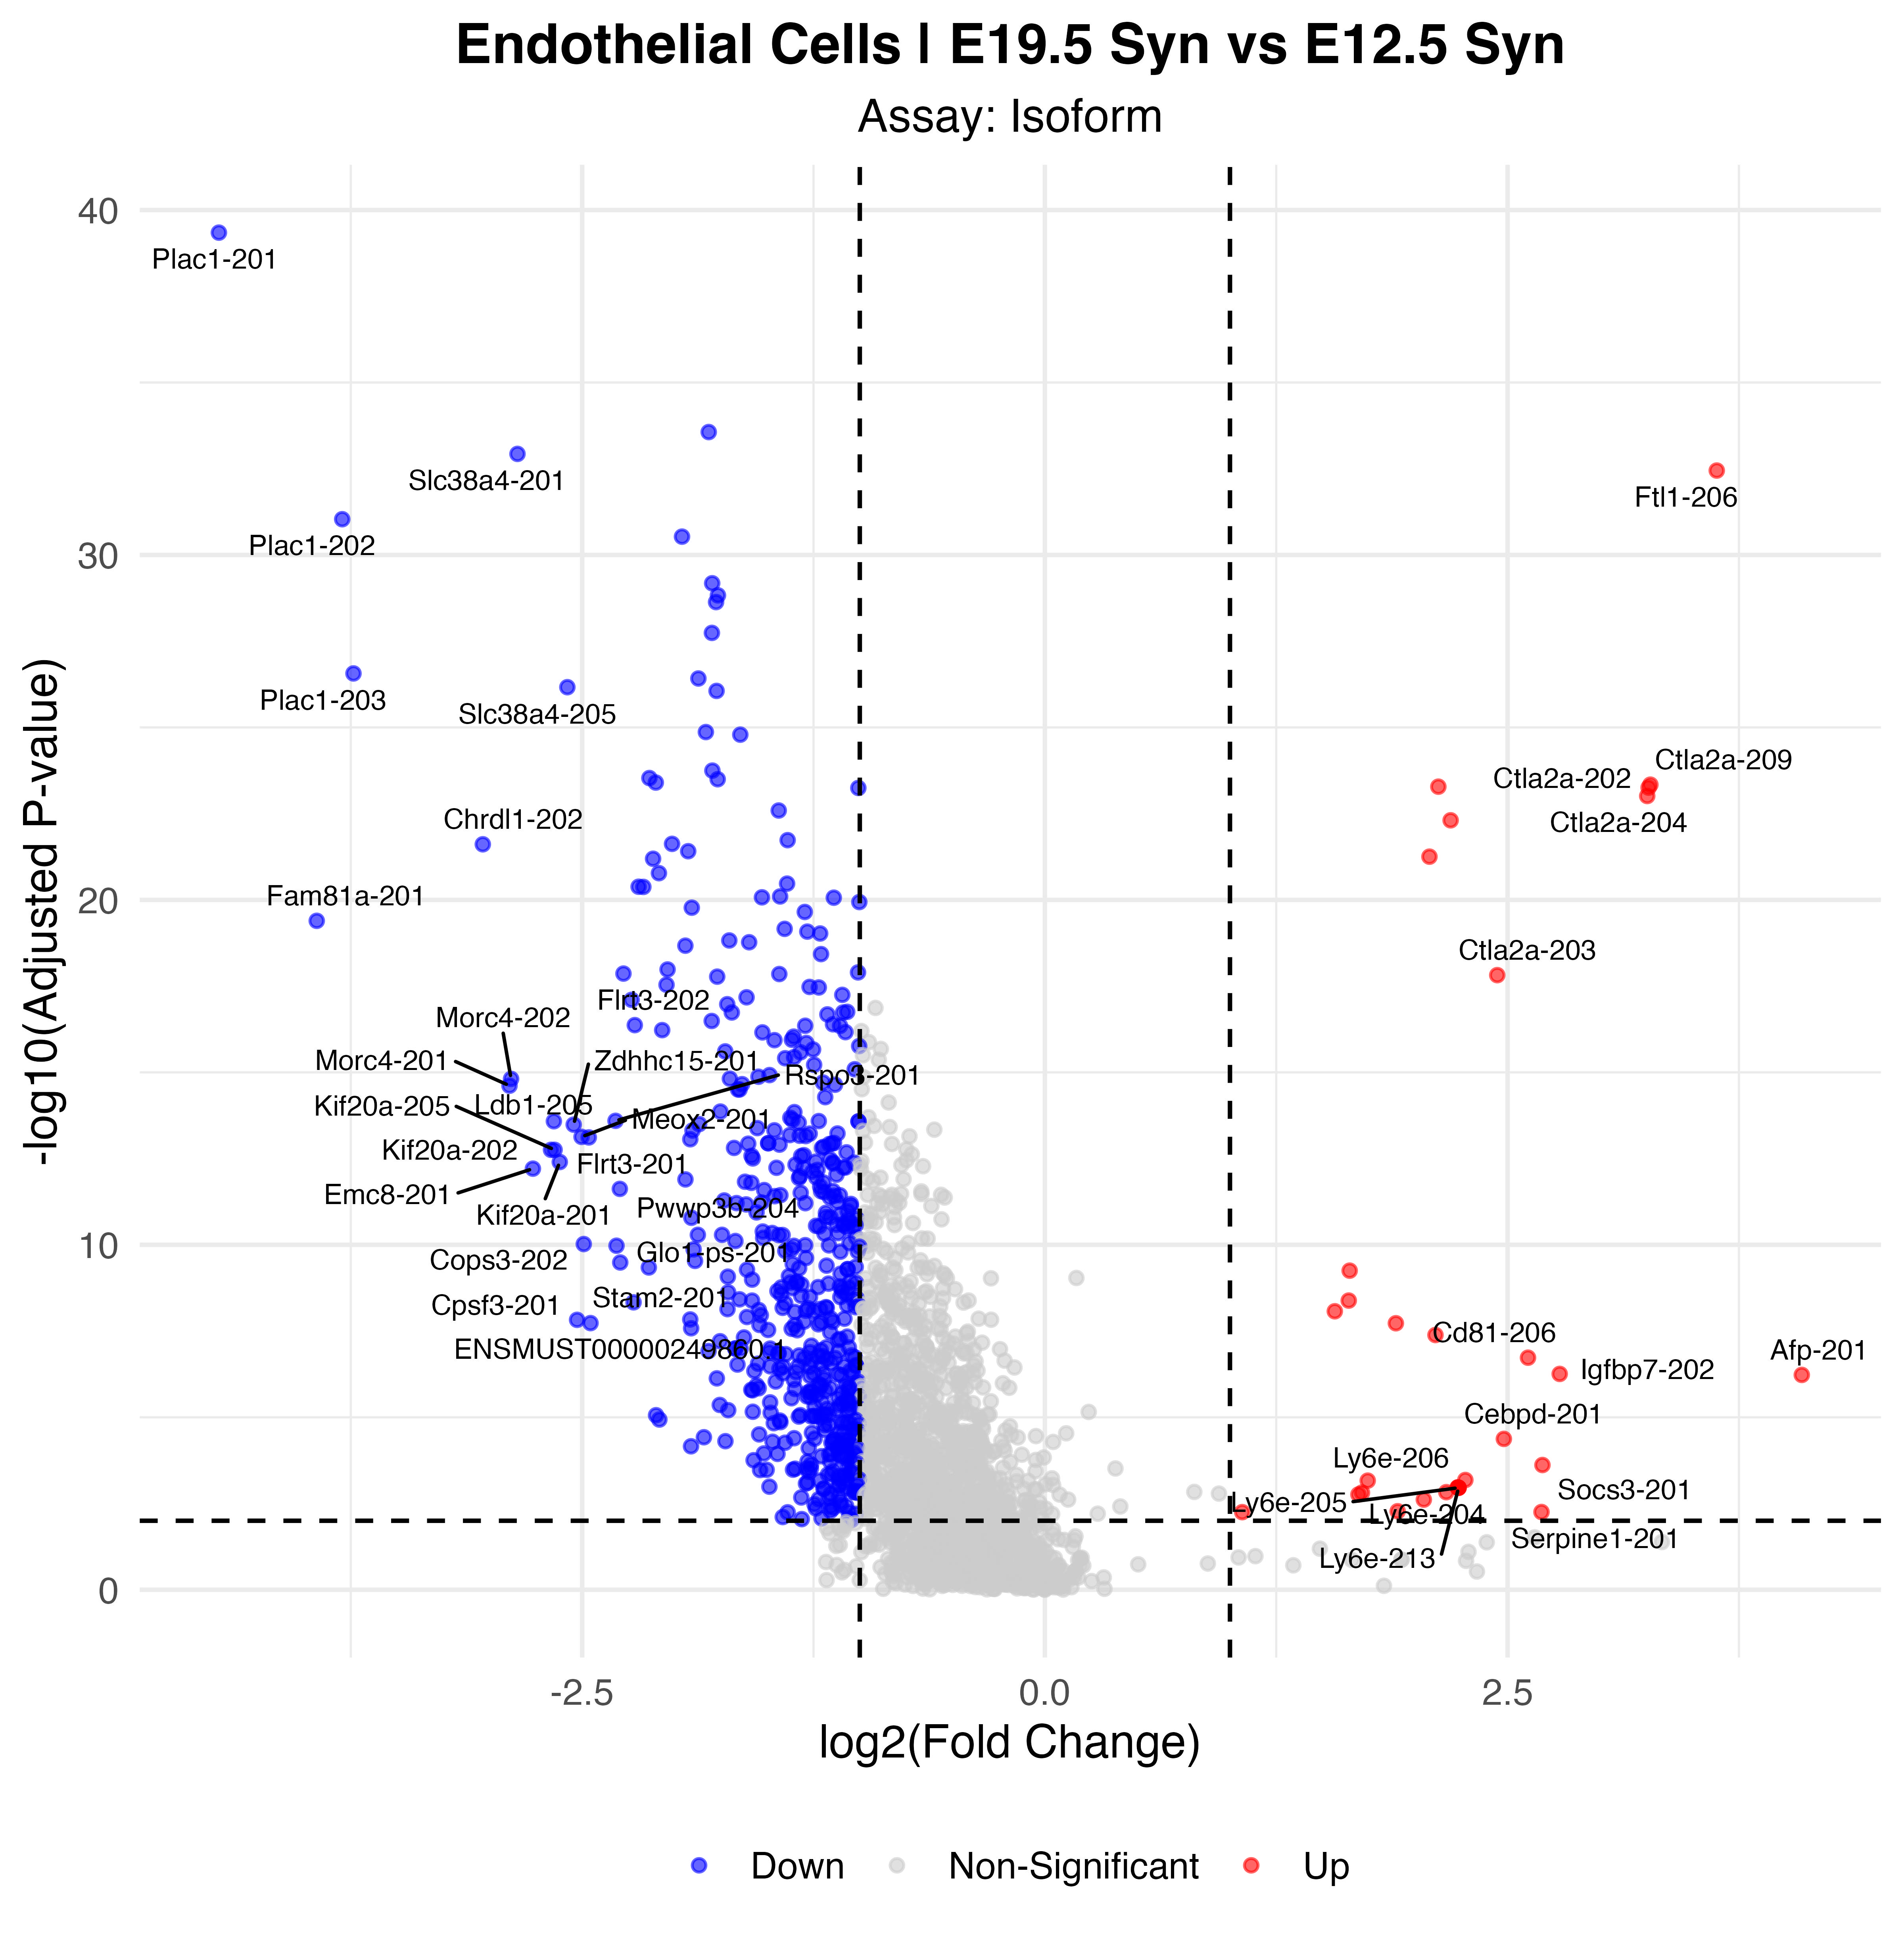

The file beside this chart, header and first rows:
p_val, avg_log2FC, pct.1, pct.2, p_val_adj, gene, p_val_adj_plot, Significance
5.88807706229143e-45, -4.463, 0.039, 0.579, 4.52522274545345e-40, Plac1-201, 4.52522274545345e-40, Down
3.56040206343728e-39, -1.816, 0.76, 0.965, 2.73631140183409e-34, Ppia-202, 2.73631140183409e-34, Down
1.53068260306573e-38, -2.849, 0.159, 0.685, 1.17639080776014e-33, Slc38a4-201, 1.17639080776014e-33, Down
4.6503330961221e-38, 3.63, 0.627, 0.094, 3.57396699769368e-33, Ftl1-206, 3.57396699769368e-33, Up
1.19621756049997e-36, -3.796, 0.039, 0.504, 9.1934104394665e-32, Plac1-202, 9.1934104394665e-32, Down
3.83160624983439e-36, -1.961, 0.237, 0.76, 2.94474266724772e-31, Myh10-203, 2.94474266724772e-31, Down
8.6123976557078e-35, -1.798, 0.302, 0.823, 6.61897209431767e-30, Lamb1-201, 6.61897209431767e-30, Down
1.92864287501484e-34, -1.766, 0.636, 0.917, 1.4822391951639e-29, Mest-211, 1.4822391951639e-29, Down
3.02790448538705e-34, -1.777, 0.302, 0.819, 2.32706571319936e-29, Lamb1-208, 2.32706571319936e-29, Down
2.3662012206167e-33, -1.799, 0.367, 0.843, 1.81852028609276e-28, Peg3-201, 1.81852028609276e-28, Down
3.54219427864179e-32, -3.736, 0.036, 0.453, 2.72231799090736e-27, Plac1-203, 2.72231799090736e-27, Down
4.96397309612994e-32, -1.872, 0.675, 0.937, 3.81501188329971e-27, Serpinh1-201, 3.81501188329971e-27, Down
8.87726832009775e-32, -2.58, 0.159, 0.626, 6.82253579472792e-27, Slc38a4-205, 6.82253579472792e-27, Down
1.13782853028309e-31, -1.774, 0.328, 0.791, 8.7446673866377e-27, Lama4-201, 8.7446673866377e-27, Down
1.77554173148316e-30, -1.832, 0.231, 0.705, 1.36457484231407e-25, Myh10-202, 1.36457484231407e-25, Down
2.10980957426411e-30, -1.646, 0.377, 0.839, 1.62147305020494e-25, Plagl1-202, 1.62147305020494e-25, Down
2.32556923184786e-29, -1.796, 0.088, 0.524, 1.78729297744436e-24, Stab2-201, 1.78729297744436e-24, Down
3.82272008065148e-29, -2.137, 0.156, 0.614, 2.93791329078389e-24, Adam12-201, 2.93791329078389e-24, Down
4.13684874972979e-29, -1.768, 0.256, 0.717, 3.17933373811733e-24, Ubqln2-201, 3.17933373811733e-24, Down
5.16923011558329e-29, -2.102, 0.205, 0.657, 3.97276011303038e-24, Tro-203, 3.97276011303038e-24, Down
5.94281144116941e-29, 3.271, 0.711, 0.335, 4.56728830499634e-24, Ctla2a-209, 4.56728830499634e-24, Up
6.79854162406377e-29, 2.126, 0.718, 0.272, 5.22495117975797e-24, Ftl1-202, 5.22495117975797e-24, Up
7.24167816574851e-29, 3.262, 0.708, 0.331, 5.56551933750436e-24, Ctla2a-202, 5.56551933750436e-24, Up
7.40549749758441e-29, -1.008, 0.503, 0.906, 5.69142104679352e-24, Eif3a-201, 5.69142104679352e-24, Down
1.2671594183797e-28, 3.254, 0.708, 0.335, 9.73862699401537e-24, Ctla2a-204, 9.73862699401537e-24, Up
3.33788195431672e-28, -1.438, 0.864, 0.969, 2.56529579717057e-23, Ftl1-201, 2.56529579717057e-23, Down
6.4176611182428e-28, 2.192, 0.808, 0.445, 4.93222927581432e-23, Ctla2a-201, 4.93222927581432e-23, Up
2.41579592577704e-27, -1.39, 0.305, 0.74, 1.85663580079669e-22, Fscn1-201, 1.85663580079669e-22, Down
3.09347661202245e-27, -2.014, 0.205, 0.642, 2.37746051540373e-22, Tro-202, 2.37746051540373e-22, Down
3.18283025333574e-27, -3.037, 0.029, 0.398, 2.44613236289865e-22, Chrdl1-202, 2.44613236289865e-22, Down
5.05202611082128e-27, -1.927, 0.149, 0.591, 3.88268414721059e-22, Emilin1-201, 3.88268414721059e-22, Down
7.26743838954817e-27, 2.078, 0.711, 0.299, 5.58531709990335e-22, Ftl1-203, 5.58531709990335e-22, Up
8.35879739260329e-27, -2.117, 0.448, 0.811, 6.42407014811134e-22, Maged2-203, 6.42407014811134e-22, Down
2.18687324252798e-26, -2.085, 0.224, 0.65, 1.68069956181246e-21, Nes-201, 1.68069956181246e-21, Down
4.39477612235917e-26, -1.393, 0.143, 0.571, 3.37756124107792e-21, Mcm6-203, 3.37756124107792e-21, Down
5.41186484124522e-26, -2.195, 0.286, 0.689, 4.1592346050906e-21, Smdt1-201, 4.1592346050906e-21, Down
5.47499042141521e-26, -2.169, 0.208, 0.622, 4.20774913847445e-21, Ppm1g-201, 4.20774913847445e-21, Down
1.03477051997635e-25, -1.431, 0.289, 0.752, 7.95262535422627e-21, Nrp1-201, 7.95262535422627e-21, Down
1.09713222752573e-25, -1.529, 0.308, 0.709, 8.43190002142626e-21, Pomp-201, 8.43190002142626e-21, Down
1.12443395765269e-25, -1.14, 0.468, 0.854, 8.641724738144e-21, Ddb1-201, 8.641724738144e-21, Down
1.50392815706154e-25, -1.003, 0.474, 0.902, 1.15582894582807e-20, Kdr-201, 1.15582894582807e-20, Down
2.18904411960077e-25, -1.908, 0.218, 0.65, 1.68236796767797e-20, Plp2-201, 1.68236796767797e-20, Down
2.91589563370756e-25, -1.297, 0.263, 0.74, 2.24098243032961e-20, Mki67-201, 2.24098243032961e-20, Down
5.26711988970067e-25, -3.934, 0.016, 0.339, 4.04799232003055e-20, Fam81a-201, 4.04799232003055e-20, Down
9.00905185133469e-25, -1.406, 0.205, 0.63, 6.92381670982476e-20, Atp7a-202, 6.92381670982476e-20, Down
1.08299590814139e-24, -1.284, 0.51, 0.878, 8.32325675242981e-20, Tmed2-201, 8.32325675242981e-20, Down
1.22645768182282e-24, -1.214, 0.146, 0.563, 9.4258178678811e-20, Mcm6-201, 9.4258178678811e-20, Down
1.9525651313094e-24, -1.705, 0.162, 0.575, 1.50062440601653e-19, Ipo9-208, 1.50062440601653e-19, Down
2.20233096029382e-24, -1.598, 0.175, 0.591, 1.69257943622421e-19, Ipo9-206, 1.69257943622421e-19, Down
2.7659445101731e-24, -1.942, 0.205, 0.626, 2.12573899384844e-19, Nrk-202, 2.12573899384844e-19, Down
4.85162924892897e-24, -1.209, 0.198, 0.626, 3.72867114297187e-19, Ipo9-201, 3.72867114297187e-19, Down
1.35589899125688e-23, -2.039, 0.227, 0.618, 1.04206261074056e-18, Pdap1-201, 1.04206261074056e-18, Down
1.64831641091801e-23, -1.01, 0.562, 0.921, 1.26679709444693e-18, Rrbp1-201, 1.26679709444693e-18, Down
1.78306291367978e-23, -2.277, 0.107, 0.488, 1.37035517167946e-18, Flrt3-202, 1.37035517167946e-18, Down
1.8399551047626e-23, -1.435, 0.25, 0.677, 1.41407909621425e-18, Lamb1-205, 1.41407909621425e-18, Down
1.97771215986794e-23, 2.444, 0.688, 0.35, 1.51995090334491e-18, Ctla2a-203, 1.51995090334491e-18, Up
2.18831250855306e-23, -1.77, 0.266, 0.657, 1.68180569532337e-18, Itga3-201, 1.68180569532337e-18, Down
3.7614747909975e-23, -2.044, 0.104, 0.488, 2.89084383587322e-18, Mcm4-201, 2.89084383587322e-18, Down
4.34759893037512e-23, -1.271, 0.396, 0.783, 3.3413036819505e-18, Hnrnpab-203, 3.3413036819505e-18, Down
4.50257636800936e-23, -1.222, 0.393, 0.78, 3.46041004186991e-18, Hnrnpab-202, 3.46041004186991e-18, Down
... 486 more rows
